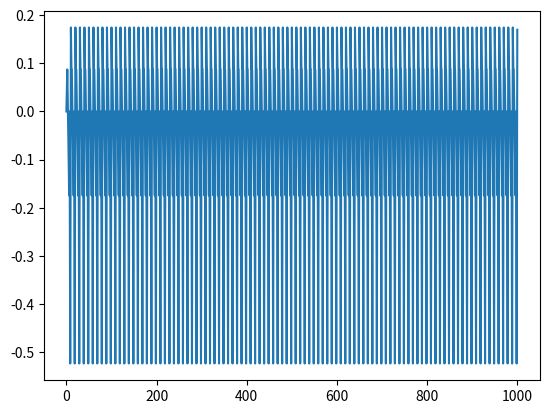

Here is the Python script that generated this plot:
import numpy as np
import matplotlib.pyplot as plt

def cal_k(P0,P1):
    k = (P1[1]-P0[1])/(P1[0]-P0[0])
    return k
p0 = [0, 0]

p1 = [2, np.radians(5)]
p1_5 = [3.5,np.radians(0)]
p2 = [5, np.radians(-5)]
p3 = [6, np.radians(-10)]
k1 = cal_k(p1,p1_5)
k1_5 = cal_k(p1_5,p2)
k2 = cal_k(p2,p3)
p4 = [7, np.radians(0)]
k3 = cal_k(p3,p4)
p4_5 = [8.5, np.radians(-30)]
k4 = cal_k(p4,p4_5)
p5 = [10, np.radians(10)]
k4_5 = cal_k(p4_5,p5)
p6 = [11, np.radians(5)]
k5 = cal_k(p5,p6)

p7 = [12, np.radians(5)] # +9
k6 = cal_k(p6,p7)

def func(P0,P1,t):
    theta = (P1[1]-P0[1])/(P1[0]-P0[0])*(t-P0[0]) + P0[1]
    return theta
def func2(P0,k,t):
    y = k*(t-P0[0])+P0[1]
    return y

t_range = np.arange(0,100000)*0.01
theta_list = []
for t in t_range:
    if t > 2:
        remain = t % 10
        if remain>=0 and remain<2:
            remain = remain + 10

    if t >= p0[0] and t < p1[0]:
        theta = func(p0,p1,t)
        theta_list.append(theta)
    elif t >= p1[0] and t < p1_5[0]:
        theta = func(p1,p1_5,t)
        theta_list.append(theta)
    elif t >= p1_5[0] and t < p2[0]:
        theta = func(p1_5,p2,t)
        theta_list.append(theta)
    elif t >= p2[0] and t < p3[0]:
        theta = func(p2,p3,t)
        theta_list.append(theta)
    elif t >= p3[0] and t < p4[0]:
        theta = func(p3,p4,t)
        theta_list.append(theta)
    elif t >= p4[0] and t < p4_5[0]:
        theta = func(p4,p4_5,t)
        theta_list.append(theta)
    elif t >= p4_5[0] and t < p5[0]:
        theta = func(p4_5,p5,t)
        theta_list.append(theta)
    elif t >= p5[0] and t < p6[0]:
        theta = func(p5,p6,t)
        theta_list.append(theta)
    elif t >= p6[0] and t < p7[0]:
        theta = func(p6,p7,t)
        theta_list.append(theta)
    elif remain >= p1[0] and remain < p1_5[0]:
        p1_x = p1[0] + t // 10 * 10
        p1_copy = [p1_x,p1[1]]
        theta = func2(p1_copy,k1,t)
        theta_list.append(theta)
    elif remain >= p1_5[0] and remain < p2[0]:
        p1_5_x = p1_5[0] + t // 10 * 10
        p1_5_copy = [p1_5_x,p1_5[1]]
        theta = func2(p1_5_copy,k1_5,t)
        theta_list.append(theta)
    elif remain >= p2[0] and remain < p3[0]:
        p2_x = p2[0] + t // 10 * 10
        p2_copy = [p2_x,p2[1]]
        theta = func2(p2_copy,k2,t)
        theta_list.append(theta)
    elif remain >= p3[0] and remain < p4[0]:
        p3_x = p3[0] + t // 10 * 10
        p3_copy = [p3_x,p3[1]]
        theta = func2(p3_copy,k3,t)
        theta_list.append(theta)
    elif remain >= p4[0] and remain < p4_5[0]:
        p4_x = p4[0] + t // 10 * 10
        p4_copy = [p4_x,p4[1]]
        theta = func2(p4_copy,k4,t)
        theta_list.append(theta)
    elif remain >= p4_5[0] and remain < p5[0]:
        p4_5_x = p4_5[0] + t // 10 * 10
        p4_5_copy = [p4_5_x,p4_5[1]]
        theta = func2(p4_5_copy,k4_5,t)
        theta_list.append(theta)
    elif remain >= p5[0] and remain < p6[0]:
        p5_x = p5[0]%10 + t // 10 * 10
        p5_copy = [p5_x,p5[1]]
        theta = func2(p5_copy,k5,t)
        theta_list.append(theta)
    elif remain >= p6[0] and remain < p7[0]:
        p6_x = p6[0]%10 + t // 10 * 10
        p6_copy = [p6_x,p6[1]]
        theta = func2(p6_copy,k6,t)
        theta_list.append(theta)

print(theta_list)
np.savetxt('./ankle_left.csv',theta_list, delimiter=',')
xpoint = t_range
plt.plot(t_range, theta_list, label = 'x')
plt.show()